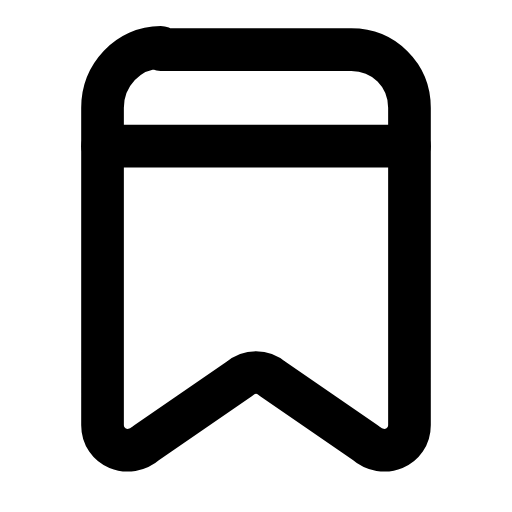
t = 0.00 s
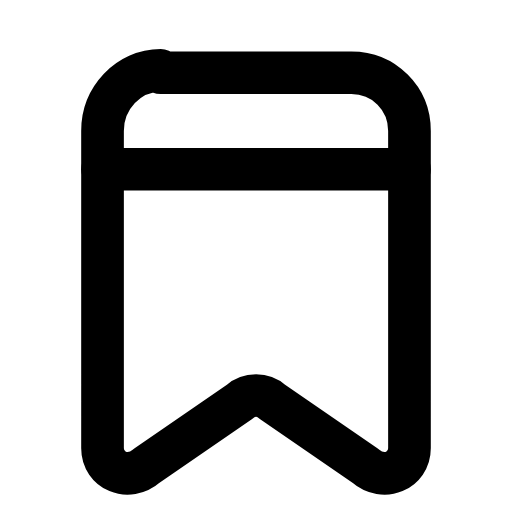
t = 0.23 s
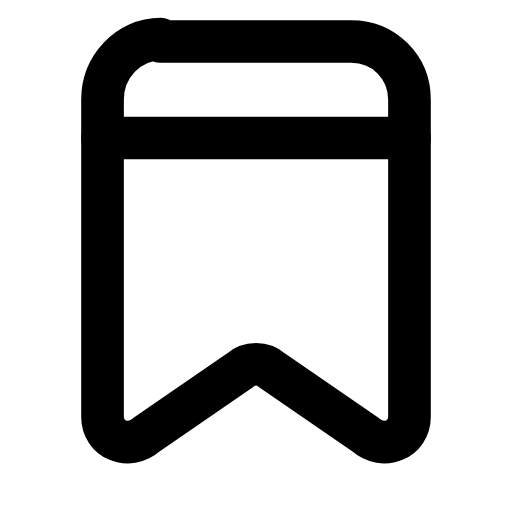
t = 0.44 s
t = 0.66 s: frame unchanged from t = 0.00 s, image omitted
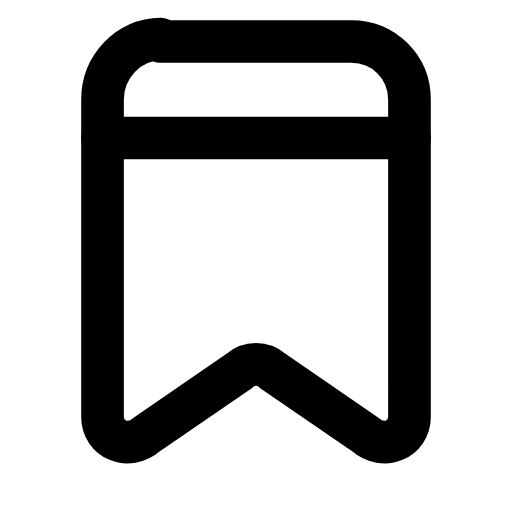
t = 0.90 s
t = 1.12 s: frame unchanged from t = 0.00 s, image omitted

The animated SVG that drew these frames (rendered in a browser with its animation timeline set to each time). Animation: 1 SMIL element (animateTransform=1); one cycle of 1.35 s, repeats indefinitely.

<svg xmlns="http://www.w3.org/2000/svg" width="24" height="24" viewBox="0 0 24 24" fill="none"><g transform="translate(-1.08 -1.052) scale(1.09)"><g><animateTransform attributeName="transform" type="translate" values="0 0;0 0;0 1.2;0 -0.35;0 0;0 0;0 -0.35;0 1.2;0 0;0 0;0 0" keyTimes="0;0.144;0.234;0.324;0.45;0.6;0.684;0.744;0.804;0.9;1" dur="1.35s" repeatCount="indefinite" calcMode="spline" keySplines="0.16 1 0.3 1;0.16 1 0.3 1;0.16 1 0.3 1;0.16 1 0.3 1;0.16 1 0.3 1;0.16 1 0.3 1;0.16 1 0.3 1;0.16 1 0.3 1;0.16 1 0.3 1;0.16 1 0.3 1"/><path stroke="currentColor" stroke-width="1.835" stroke-linecap="round" stroke-linejoin="round" fill="none" d="M7.9 3.1L16.1 3.1C17.5 3.1 18.6 4.2 18.6 5.6L18.6 19.25C18.6 20.2 17.5 20.7 16.7 20L12.7 17.25C12.3 16.9 11.7 16.9 11.3 17.25L7.3 20C6.5 20.7 5.4 20.2 5.4 19.25L5.4 5.6C5.4 4.2 6.5 3 7.9 3Z"></path><line stroke="currentColor" stroke-width="1.835" stroke-linecap="round" stroke-linejoin="round" fill="none" x1="5.4" y1="7.25" x2="18.6" y2="7.25"></line></g></g></svg>
